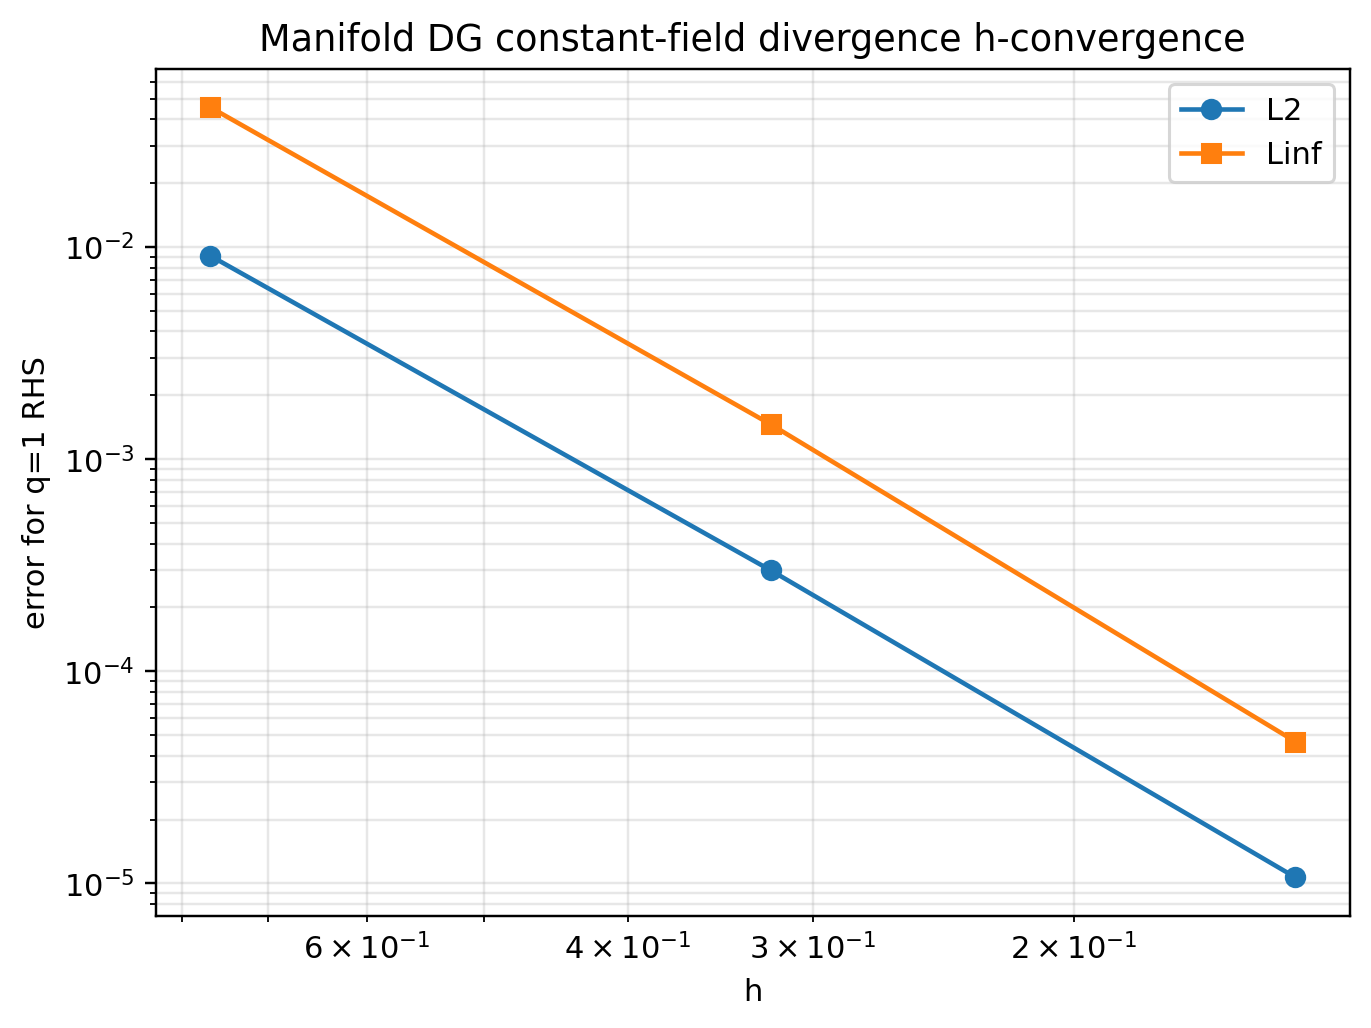

Source data for this figure (header and first rows):
n_div, K, Nv, Np, total_dof, h, L2, Linf, L2_divergence, Linf_divergence, max_surface_abs, elapsed_sec, rate_L2, rate_Linf
2, 32, 18, 22, 704, 0.7654, 0.009098, 0.04561, 0.009098, 0.04561, 0.0, 0.3153, nan, nan
4, 128, 66, 22, 2816, 0.3204, 0.0002993, 0.00146, 0.0002993, 0.00146, 0.0, 0.008058, 3.92, 3.952
8, 512, 258, 22, 11264, 0.1418, 1.0691283323852218e-05, 4.666533051245674e-05, 1.0691283323852218e-05, 4.666533051245674e-05, 0.0, 0.02914, 4.087, 4.224
